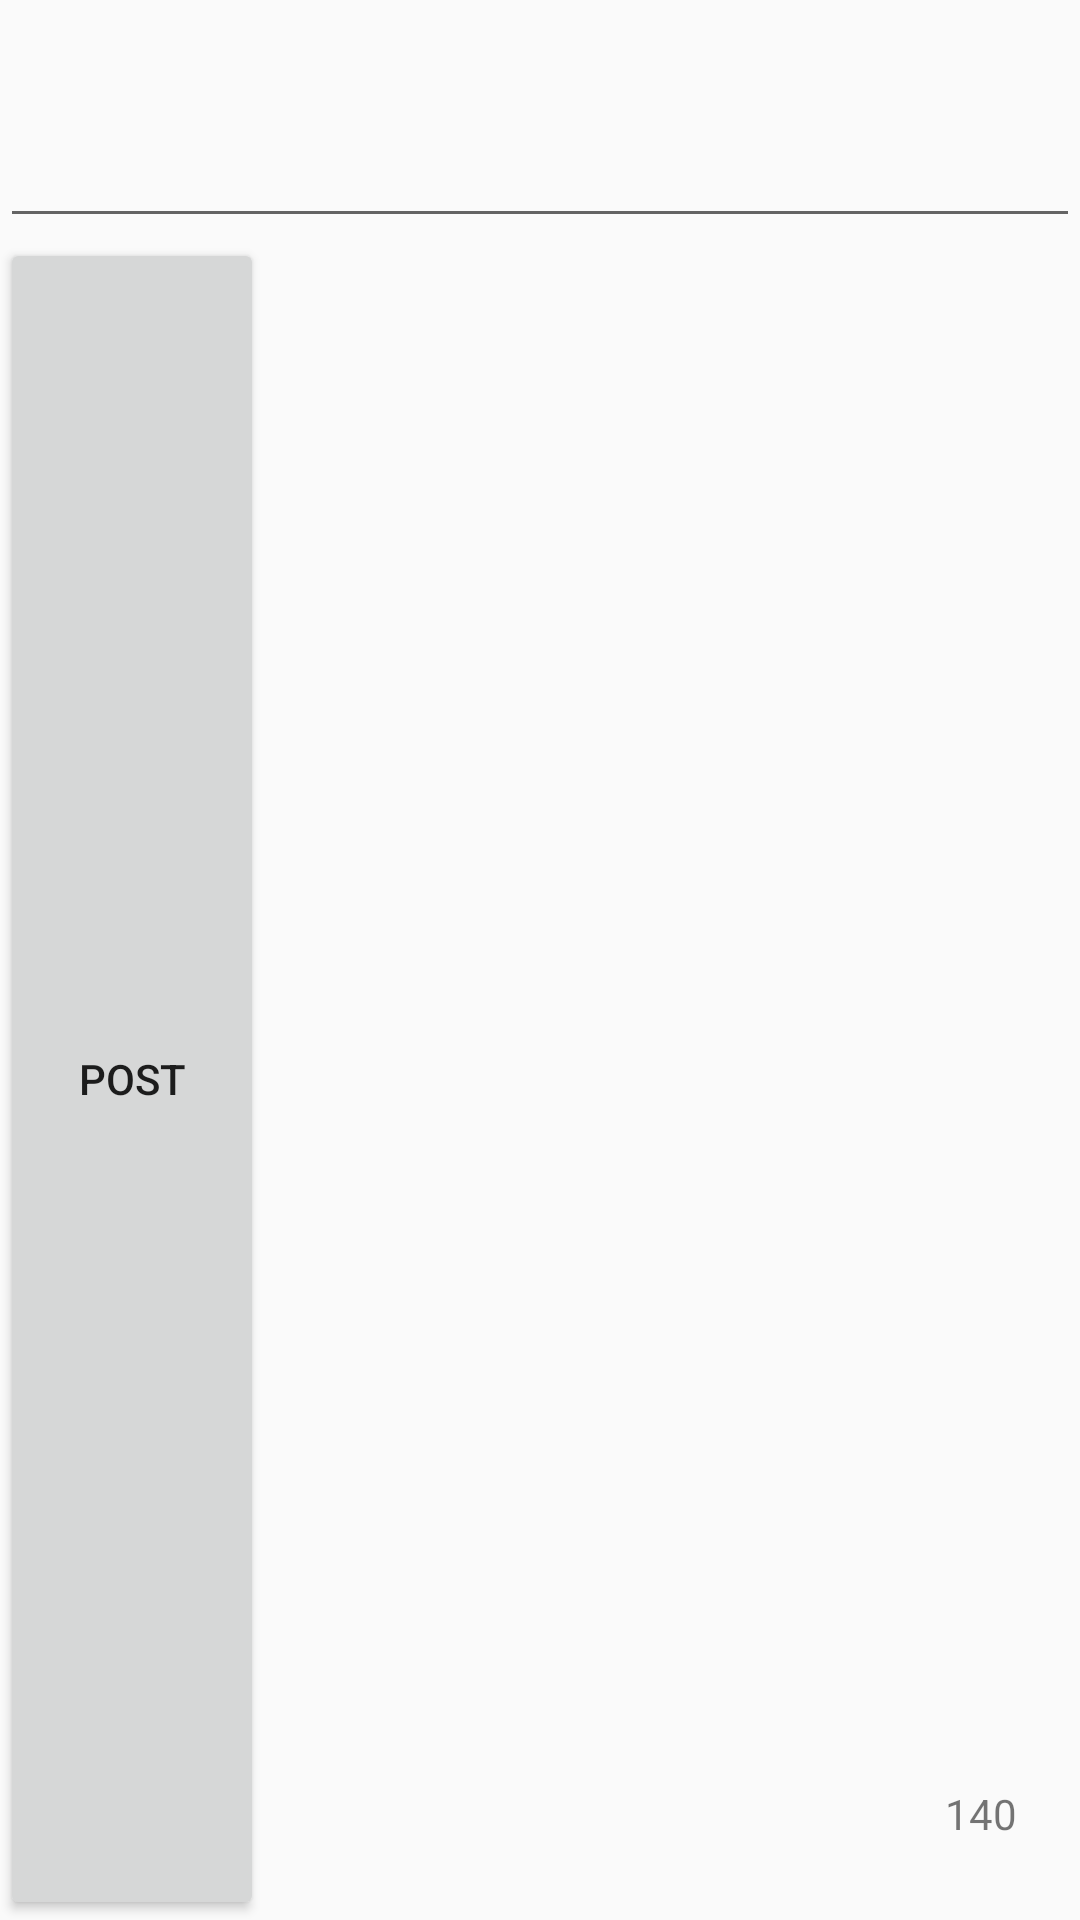

Here is an Android app screen rendered from its layout file. Give the layout XML and the strings, colors and styles it references.
<!-- AndroidManifest.xml: application theme AppTheme -->
<!-- res/layout/activity_compose.xml -->
<?xml version="1.0" encoding="utf-8"?>
<RelativeLayout xmlns:android="http://schemas.android.com/apk/res/android"
    xmlns:app="http://schemas.android.com/apk/res-auto"
    xmlns:tools="http://schemas.android.com/tools"
    android:layout_width="match_parent"
    android:layout_height="match_parent"
    tools:context="com.codepath.apps.restclienttemplate.ComposeActivity">

    
        
        
        
        
        
        

    <EditText
        android:id="@+id/tweetHere"
        android:layout_width="match_parent"
        android:layout_height="wrap_content"
        android:inputType="text"

        tools:ignore="MissingConstraints"
        tools:layout_constraintTop_creator="1"
        tools:layout_constraintRight_creator="1"
        app:layout_constraintRight_toRightOf="parent"
        android:layout_marginTop="38dp"
        tools:layout_constraintLeft_creator="1"
        app:layout_constraintLeft_toLeftOf="parent"
        app:layout_constraintTop_toTopOf="parent"
        app:layout_constraintHorizontal_bias="0.0"
        android:layout_alignParentTop="true"
        android:layout_alignParentStart="true" />
    

    

    <Button
        android:id="@+id/go"
        android:layout_width="wrap_content"
        android:layout_height="wrap_content"
        android:text="POST"
        android:onClick="returnTweet"
        android:layout_below="@+id/tweetHere"


        android:layout_alignParentBottom="true"
       />

    <TextView
        android:id="@+id/characterCount"
        android:layout_width="45dp"
        android:layout_height="45dp"
        android:layout_alignParentBottom="true"
        android:layout_alignParentEnd="true"
        android:text="140" />

    

</RelativeLayout>
<!-- resources referenced by this layout -->
<resources>
  <style name="AppTheme" parent="AppBaseTheme">
          
          
          
      </style>
  <style name="AppBaseTheme" parent="Theme.AppCompat.Light.DarkActionBar">
          
      </style>
</resources>
